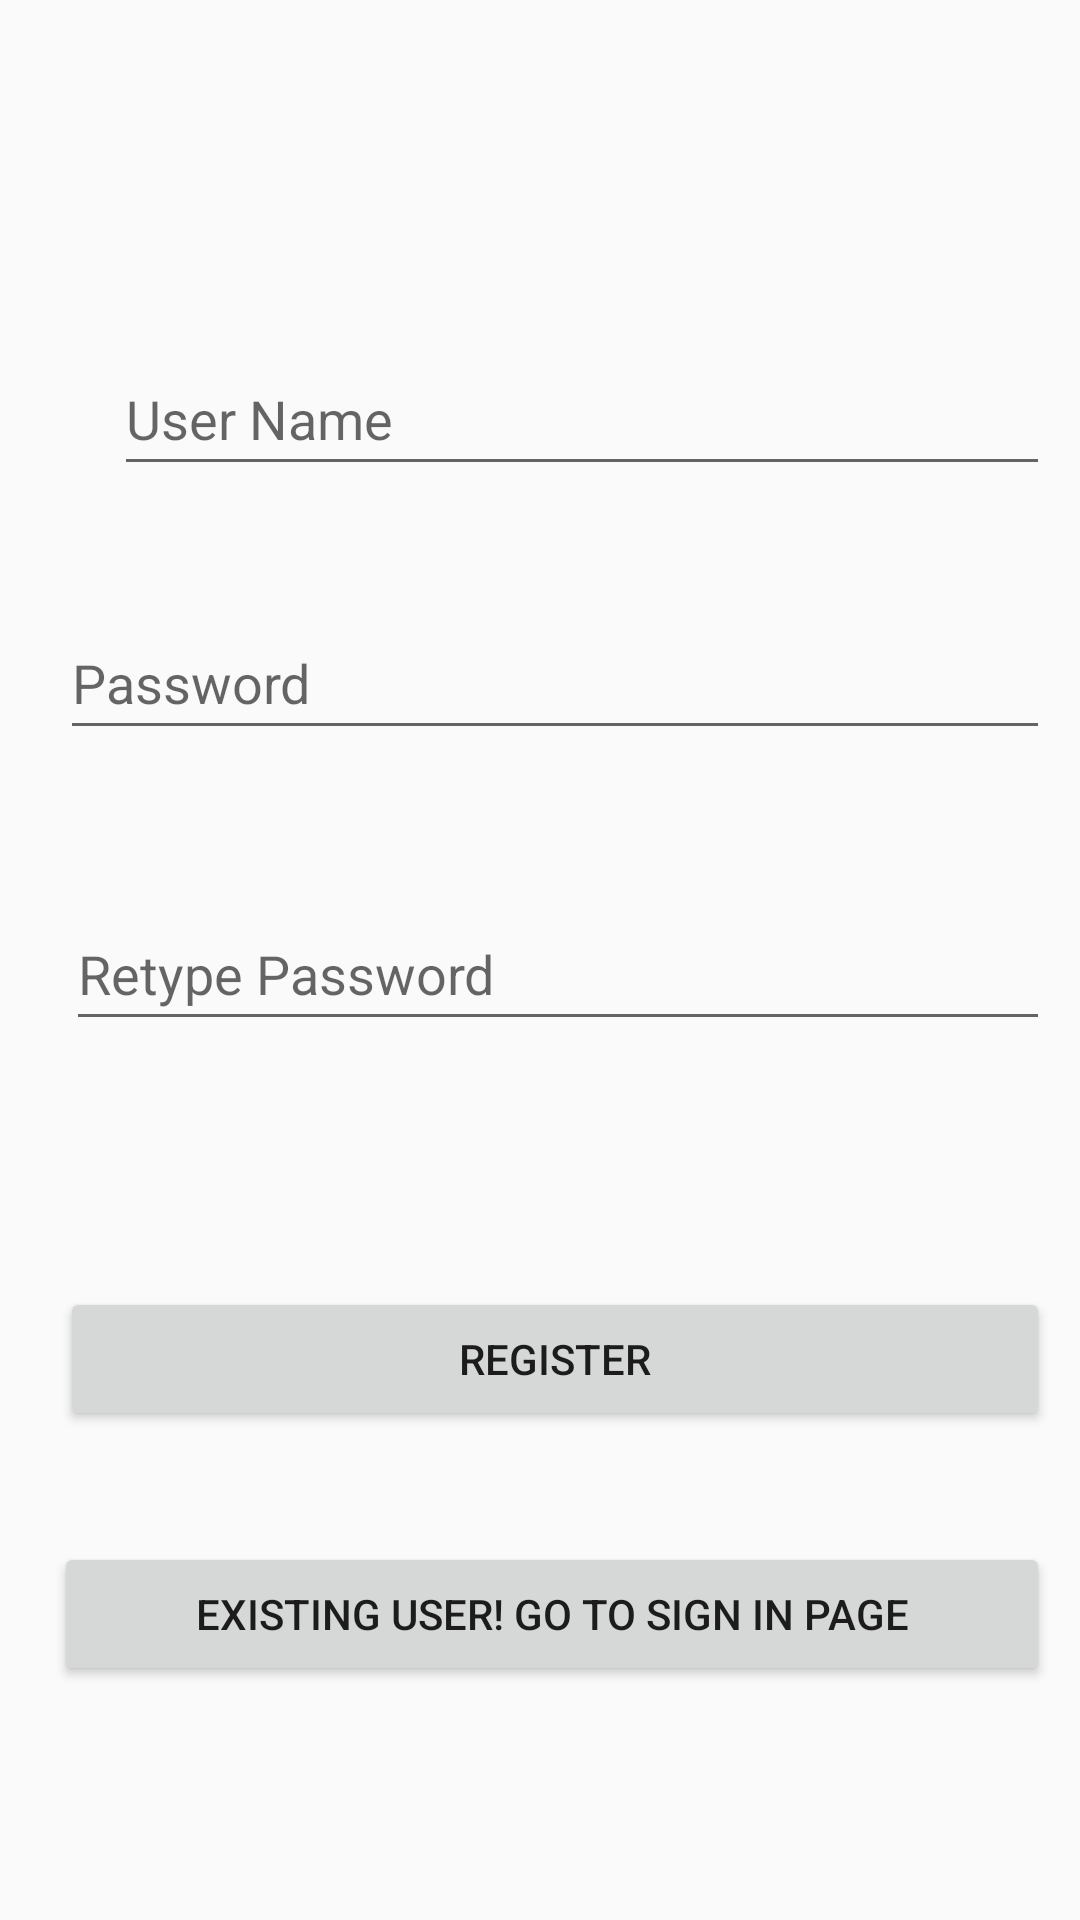

Android layout source for this screen:
<!-- AndroidManifest.xml: application theme Theme.BookMyLotNWM -->
<!-- res/layout/new_user_registration.xml -->
<?xml version="1.0" encoding="utf-8"?>
<android.support.constraint.ConstraintLayout xmlns:android="http://schemas.android.com/apk/res/android"
    xmlns:app="http://schemas.android.com/apk/res-auto"
    xmlns:tools="http://schemas.android.com/tools"
    android:layout_width="match_parent"
    android:layout_height="match_parent"
    android:padding="10dp">


    <EditText
        android:id="@+id/usernamenew"
        android:layout_width="match_parent"
        android:layout_height="wrap_content"
        android:layout_marginStart="28dp"
        android:layout_marginTop="104dp"
        android:hint="User Name"
        android:minHeight="48dp"
        app:layout_constraintStart_toStartOf="parent"
        app:layout_constraintTop_toTopOf="parent" />

    <EditText
        android:id="@+id/passwordnew"
        android:layout_width="match_parent"
        android:layout_height="wrap_content"
        android:layout_below="@+id/usernamenew"
        android:layout_marginStart="10dp"
        android:layout_marginTop="192dp"
        android:hint="Password"
        android:minHeight="48dp"
        app:layout_constraintStart_toStartOf="@id/usernamenew"

        app:layout_constraintTop_toTopOf="parent" />

    <EditText
        android:id="@+id/repasswordnew"
        android:layout_width="match_parent"
        android:layout_height="wrap_content"
        android:layout_below="@id/passwordnew"
        android:layout_marginStart="12dp"
        android:layout_marginTop="49dp"
        android:hint="Retype Password"
        android:minHeight="48dp"
        app:layout_constraintStart_toStartOf="@id/passwordnew"
        app:layout_constraintTop_toBottomOf="@+id/passwordnew" />

    <Button
        android:id="@+id/register"
        android:layout_width="match_parent"
        android:layout_height="wrap_content"
        android:layout_marginStart="10dp"
        android:layout_marginTop="82dp"
        android:text="Register"
        app:layout_constraintStart_toStartOf="@id/repasswordnew"
        app:layout_constraintTop_toBottomOf="@+id/repasswordnew" />

    <Button
        android:id="@+id/backtosignin"
        android:layout_width="match_parent"
        android:layout_height="wrap_content"
        android:layout_below="@+id/register"
        android:layout_marginStart="8dp"
        android:layout_marginTop="504dp"
        android:onClick="backtosignin"
        android:text="Existing user! Go to Sign in page"
        app:layout_constraintStart_toStartOf="@id/register"
        app:layout_constraintTop_toTopOf="parent" />

</android.support.constraint.ConstraintLayout>
<!-- resources referenced by this layout -->
<resources>
  <style name="Theme.BookMyLotNWM" parent="Theme.AppCompat.Light.DarkActionBar">
          
          <item name="colorPrimary">@color/purple_500</item>
          <item name="colorPrimaryDark">@color/purple_700</item>
          <item name="colorAccent">@color/teal_200</item>
          
      </style>
  <!-- not gathered from this repository: default colours our renderer supplied (Android Studio template values) -->
  <color name="purple_500">#FF6200EE</color>
  <color name="purple_700">#FF3700B3</color>
  <color name="teal_200">#FF03DAC5</color>
</resources>
